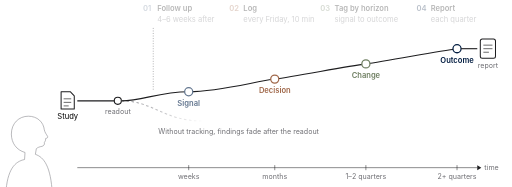
t = 0.00 s
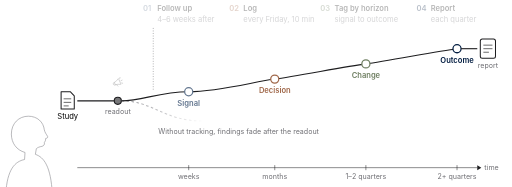
t = 1.70 s
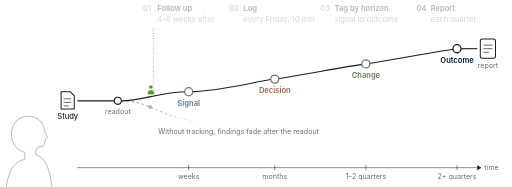
t = 3.32 s
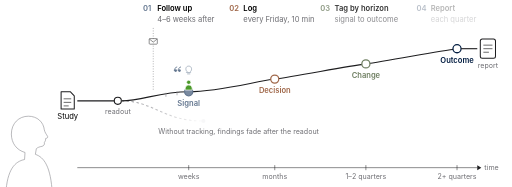
t = 5.03 s
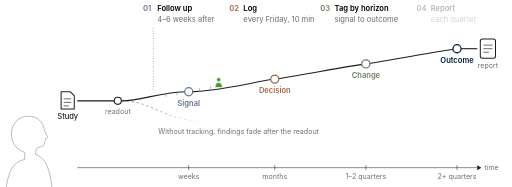
t = 6.71 s
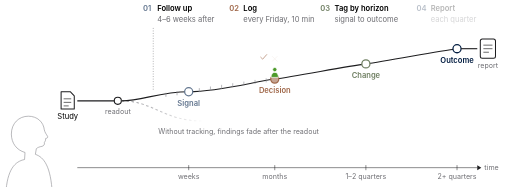
t = 8.30 s

The animated SVG that drew these frames (rendered in a browser with its animation timeline set to each time). Animation: 87 SMIL elements (animate=68,animateMotion=3,animateTransform=16); frames cover the first 8.30 s, repeats indefinitely.

<svg viewBox="17.3 -31 1011.3 369" xmlns="http://www.w3.org/2000/svg" font-family="-apple-system, BlinkMacSystemFont, 'SF Pro Text', 'Helvetica Neue', Inter, Arial, sans-serif"><g transform="translate(-3.95 134.2) scale(0.465)"><path d="M70 470 C76 362 110 330 150 322 L152 292 C116 282 94 252 94 214 C94 168 126 138 166 138 C204 138 230 162 234 196 C236 206 242 214 248 224 C250 228 246 232 240 232 C240 240 238 246 234 250 C236 258 232 264 224 266 C214 268 206 270 200 276 L196 300 C232 312 262 350 268 470" fill="#fff" stroke="#8e8e93" stroke-width="2.6" stroke-linejoin="round"/></g><g fill="#fff" stroke="#1d1d1f" stroke-width="2" stroke-linejoin="round"><path d="M138 150 h18 l8 8 v26 h-26z"/><path d="M143 164 h15 M143 171 h15 M143 178 h10" stroke-width="1.3" fill="none"/></g><text x="151" y="204" text-anchor="middle" font-size="15">Study</text><line x1="170" y1="168" x2="250" y2="168" stroke="#1d1d1f" stroke-width="2.2"/><circle cx="250" cy="168" r="7" fill="#fff" stroke="#1d1d1f" stroke-width="2.2"/><text x="250" y="194" text-anchor="middle" font-size="14" fill="#6e6e73">readout</text><defs><linearGradient id="fade" x1="0" x2="1"><stop offset="0" stop-color="#8e8e93" stop-opacity="1"/><stop offset="1" stop-color="#8e8e93" stop-opacity="0"/></linearGradient></defs><path d="M257 168 C320 168, 340 208, 420 208" fill="none" stroke="url(#fade)" stroke-width="2" stroke-dasharray="5 5"/><text x="330" y="234" font-size="14" fill="#6e6e73">Without tracking, findings fade after the readout</text><path d="M257 168 C300 168, 330 150, 390 150 S 520 130, 560 125 S 700 100, 740 95 S 880 70, 920 65" fill="none" stroke="#1d1d1f" stroke-width="2.2"/><line x1="320" y1="146" x2="320" y2="22" stroke="#6e6e73" stroke-width="1" stroke-dasharray="2 3"/><line x1="345" y1="152.1" x2="345" y2="160.1" stroke="#8e8e93" stroke-width="1.2"><animate attributeName="opacity" dur="20s" repeatCount="indefinite" values="0;0;1;1" keyTimes="0;0.2026;0.2126;1" /></line><line x1="367" y1="149.1" x2="367" y2="157.1" stroke="#8e8e93" stroke-width="1.2"><animate attributeName="opacity" dur="20s" repeatCount="indefinite" values="0;0;1;1" keyTimes="0;0.2258;0.2358;1" /></line><line x1="389" y1="146.1" x2="389" y2="154.1" stroke="#8e8e93" stroke-width="1.2"><animate attributeName="opacity" dur="20s" repeatCount="indefinite" values="0;0;1;1" keyTimes="0;0.2489;0.2589;1" /></line><line x1="411" y1="142.9" x2="411" y2="150.9" stroke="#8e8e93" stroke-width="1.2"><animate attributeName="opacity" dur="20s" repeatCount="indefinite" values="0;0;1;1" keyTimes="0;0.3036;0.3136;1" /></line><line x1="433" y1="139.7" x2="433" y2="147.7" stroke="#8e8e93" stroke-width="1.2"><animate attributeName="opacity" dur="20s" repeatCount="indefinite" values="0;0;1;1" keyTimes="0;0.3178;0.3278;1" /></line><line x1="455" y1="136.4" x2="455" y2="144.4" stroke="#8e8e93" stroke-width="1.2"><animate attributeName="opacity" dur="20s" repeatCount="indefinite" values="0;0;1;1" keyTimes="0;0.3321;0.3421;1" /></line><line x1="477" y1="133.2" x2="477" y2="141.2" stroke="#8e8e93" stroke-width="1.2"><animate attributeName="opacity" dur="20s" repeatCount="indefinite" values="0;0;1;1" keyTimes="0;0.3463;0.3563;1" /></line><line x1="499" y1="130" x2="499" y2="138" stroke="#8e8e93" stroke-width="1.2"><animate attributeName="opacity" dur="20s" repeatCount="indefinite" values="0;0;1;1" keyTimes="0;0.3605;0.3705;1" /></line><line x1="521" y1="126.7" x2="521" y2="134.7" stroke="#8e8e93" stroke-width="1.2"><animate attributeName="opacity" dur="20s" repeatCount="indefinite" values="0;0;1;1" keyTimes="0;0.3748;0.3848;1" /></line><line x1="543" y1="123.5" x2="543" y2="131.5" stroke="#8e8e93" stroke-width="1.2"><animate attributeName="opacity" dur="20s" repeatCount="indefinite" values="0;0;1;1" keyTimes="0;0.3890;0.3990;1" /></line><line x1="565" y1="120.2" x2="565" y2="128.2" stroke="#8e8e93" stroke-width="1.2"><animate attributeName="opacity" dur="20s" repeatCount="indefinite" values="0;0;1;1" keyTimes="0;0.4631;0.4731;1" /></line><line x1="587" y1="116.5" x2="587" y2="124.5" stroke="#8e8e93" stroke-width="1.2"><animate attributeName="opacity" dur="20s" repeatCount="indefinite" values="0;0;1;1" keyTimes="0;0.4765;0.4865;1" /></line><line x1="609" y1="112.8" x2="609" y2="120.8" stroke="#8e8e93" stroke-width="1.2"><animate attributeName="opacity" dur="20s" repeatCount="indefinite" values="0;0;1;1" keyTimes="0;0.4899;0.4999;1" /></line><line x1="631" y1="109.2" x2="631" y2="117.2" stroke="#8e8e93" stroke-width="1.2"><animate attributeName="opacity" dur="20s" repeatCount="indefinite" values="0;0;1;1" keyTimes="0;0.5034;0.5134;1" /></line><line x1="653" y1="105.5" x2="653" y2="113.5" stroke="#8e8e93" stroke-width="1.2"><animate attributeName="opacity" dur="20s" repeatCount="indefinite" values="0;0;1;1" keyTimes="0;0.5168;0.5268;1" /></line><line x1="675" y1="101.8" x2="675" y2="109.8" stroke="#8e8e93" stroke-width="1.2"><animate attributeName="opacity" dur="20s" repeatCount="indefinite" values="0;0;1;1" keyTimes="0;0.5303;0.5403;1" /></line><line x1="697" y1="98.2" x2="697" y2="106.2" stroke="#8e8e93" stroke-width="1.2"><animate attributeName="opacity" dur="20s" repeatCount="indefinite" values="0;0;1;1" keyTimes="0;0.5437;0.5537;1" /></line><line x1="719" y1="94.5" x2="719" y2="102.5" stroke="#8e8e93" stroke-width="1.2"><animate attributeName="opacity" dur="20s" repeatCount="indefinite" values="0;0;1;1" keyTimes="0;0.5572;0.5672;1" /></line><line x1="741" y1="90.8" x2="741" y2="98.8" stroke="#8e8e93" stroke-width="1.2"><animate attributeName="opacity" dur="20s" repeatCount="indefinite" values="0;0;1;1" keyTimes="0;0.6306;0.6406;1" /></line><line x1="763" y1="87.2" x2="763" y2="95.2" stroke="#8e8e93" stroke-width="1.2"><animate attributeName="opacity" dur="20s" repeatCount="indefinite" values="0;0;1;1" keyTimes="0;0.6441;0.6541;1" /></line><line x1="785" y1="83.5" x2="785" y2="91.5" stroke="#8e8e93" stroke-width="1.2"><animate attributeName="opacity" dur="20s" repeatCount="indefinite" values="0;0;1;1" keyTimes="0;0.6575;0.6675;1" /></line><line x1="807" y1="79.8" x2="807" y2="87.8" stroke="#8e8e93" stroke-width="1.2"><animate attributeName="opacity" dur="20s" repeatCount="indefinite" values="0;0;1;1" keyTimes="0;0.6709;0.6809;1" /></line><line x1="829" y1="76.2" x2="829" y2="84.2" stroke="#8e8e93" stroke-width="1.2"><animate attributeName="opacity" dur="20s" repeatCount="indefinite" values="0;0;1;1" keyTimes="0;0.6844;0.6944;1" /></line><line x1="851" y1="72.5" x2="851" y2="80.5" stroke="#8e8e93" stroke-width="1.2"><animate attributeName="opacity" dur="20s" repeatCount="indefinite" values="0;0;1;1" keyTimes="0;0.6978;0.7078;1" /></line><line x1="873" y1="68.8" x2="873" y2="76.8" stroke="#8e8e93" stroke-width="1.2"><animate attributeName="opacity" dur="20s" repeatCount="indefinite" values="0;0;1;1" keyTimes="0;0.7113;0.7213;1" /></line><line x1="895" y1="65.2" x2="895" y2="73.2" stroke="#8e8e93" stroke-width="1.2"><animate attributeName="opacity" dur="20s" repeatCount="indefinite" values="0;0;1;1" keyTimes="0;0.7247;0.7347;1" /></line><circle cx="390" cy="150" r="8" fill="#fff" stroke="#63768f" stroke-width="2.5"/><text x="390" y="178" text-anchor="middle" font-size="15" font-weight="600" fill="#63768f">Signal</text><circle cx="560" cy="125" r="8" fill="#fff" stroke="#a0684a" stroke-width="2.5"/><text x="560" y="153" text-anchor="middle" font-size="15" font-weight="600" fill="#a0684a">Decision</text><circle cx="740" cy="95" r="8" fill="#fff" stroke="#6f7f62" stroke-width="2.5"/><text x="740" y="123" text-anchor="middle" font-size="15" font-weight="600" fill="#6f7f62">Change</text><circle cx="920" cy="65" r="8" fill="#fff" stroke="#041e42" stroke-width="2.5"/><text x="920" y="93" text-anchor="middle" font-size="15" font-weight="600" fill="#041e42">Outcome</text><line x1="928" y1="65" x2="960" y2="65" stroke="#1d1d1f" stroke-width="2.2"/><g transform="translate(966 46)"><rect x="0" y="0" width="30" height="38" rx="4" fill="#fff" stroke="#1d1d1f" stroke-width="2"/><path d="M6 12 h18 M6 19 h18 M6 26 h11" stroke="#1d1d1f" stroke-width="1.3"/></g><text x="981" y="104" text-anchor="middle" font-size="14" fill="#6e6e73">report</text><text x="300" y="-10" font-size="15" font-weight="600" fill="#63768f">01<animate attributeName="opacity" dur="20s" repeatCount="indefinite" values=".28;.28;1;1" keyTimes="0;0.1763;0.2063;1" /></text><text x="328" y="-10" font-size="15" font-weight="600">Follow up<animate attributeName="opacity" dur="20s" repeatCount="indefinite" values=".28;.28;1;1" keyTimes="0;0.1763;0.2063;1" /></text><text x="328" y="12" font-size="15" fill="#6e6e73">4–6 weeks after<animate attributeName="opacity" dur="20s" repeatCount="indefinite" values=".28;.28;1;1" keyTimes="0;0.1763;0.2063;1" /></text><text x="470" y="-10" font-size="15" font-weight="600" fill="#a0684a">02<animate attributeName="opacity" dur="20s" repeatCount="indefinite" values=".28;.28;1;1" keyTimes="0;0.2026;0.2326;1" /></text><text x="498" y="-10" font-size="15" font-weight="600">Log<animate attributeName="opacity" dur="20s" repeatCount="indefinite" values=".28;.28;1;1" keyTimes="0;0.2026;0.2326;1" /></text><text x="498" y="12" font-size="15" fill="#6e6e73">every Friday, 10 min<animate attributeName="opacity" dur="20s" repeatCount="indefinite" values=".28;.28;1;1" keyTimes="0;0.2026;0.2326;1" /></text><text x="650" y="-10" font-size="15" font-weight="600" fill="#6f7f62">03<animate attributeName="opacity" dur="20s" repeatCount="indefinite" values=".28;.28;1;1" keyTimes="0;0.2300;0.2600;1" /></text><text x="678" y="-10" font-size="15" font-weight="600">Tag by horizon<animate attributeName="opacity" dur="20s" repeatCount="indefinite" values=".28;.28;1;1" keyTimes="0;0.2300;0.2600;1" /></text><text x="678" y="12" font-size="15" fill="#6e6e73">signal to outcome<animate attributeName="opacity" dur="20s" repeatCount="indefinite" values=".28;.28;1;1" keyTimes="0;0.2300;0.2600;1" /></text><text x="840" y="-10" font-size="15" font-weight="600" fill="#041e42">04<animate attributeName="opacity" dur="20s" repeatCount="indefinite" values=".28;.28;1;1" keyTimes="0;0.8500;0.8800;1" /></text><text x="868" y="-10" font-size="15" font-weight="600">Report<animate attributeName="opacity" dur="20s" repeatCount="indefinite" values=".28;.28;1;1" keyTimes="0;0.8500;0.8800;1" /></text><text x="868" y="12" font-size="15" fill="#6e6e73">each quarter<animate attributeName="opacity" dur="20s" repeatCount="indefinite" values=".28;.28;1;1" keyTimes="0;0.8500;0.8800;1" /></text><line x1="170" y1="300" x2="960" y2="300" stroke="#1d1d1f"/><path d="M960 295 l8 5 l-8 5" fill="#1d1d1f"/><text x="974" y="304" font-size="14" fill="#6e6e73">time</text><line x1="390" y1="295" x2="390" y2="305" stroke="#1d1d1f"/><text x="390" y="322" text-anchor="middle" font-size="14" fill="#6e6e73">weeks</text><line x1="560" y1="295" x2="560" y2="305" stroke="#1d1d1f"/><text x="560" y="322" text-anchor="middle" font-size="14" fill="#6e6e73">months</text><line x1="740" y1="295" x2="740" y2="305" stroke="#1d1d1f"/><text x="740" y="322" text-anchor="middle" font-size="14" fill="#6e6e73">1–2 quarters</text><line x1="920" y1="295" x2="920" y2="305" stroke="#1d1d1f"/><text x="920" y="322" text-anchor="middle" font-size="14" fill="#6e6e73">2+ quarters</text><style>@media (prefers-reduced-motion: reduce){.fx{display:none}}</style><circle class="fx" r="4.5" fill="#1d1d1f" opacity="0"><animateMotion dur="20s" repeatCount="indefinite" path="M170 168 L250 168" keyPoints="0;0;1;1" keyTimes="0;0.02;0.08;1" calcMode="spline" keySplines=".45 0 .55 1;.45 0 .55 1;.45 0 .55 1"/><animate attributeName="opacity" dur="20s" repeatCount="indefinite" values="0;0;1;1;0;0" keyTimes="0;0.0200;0.0250;0.0800;0.0850;1" /></circle><circle class="fx" cx="250" cy="168" r="7" fill="#1d1d1f" opacity="0"><animate attributeName="opacity" dur="20s" repeatCount="indefinite" values="0;0;.9;0;0" keyTimes="0;0.075;0.09;0.13;1" /></circle><circle class="fx" cx="390" cy="150.0" r="8" fill="#63768f" opacity="0"><animate attributeName="opacity" dur="20s" repeatCount="indefinite" values="0;0;1;0;0" keyTimes="0;0.2300;0.2550;0.3000;1" /></circle><circle class="fx" cx="560" cy="125.0" r="8" fill="#a0684a" opacity="0"><animate attributeName="opacity" dur="20s" repeatCount="indefinite" values="0;0;1;0;0" keyTimes="0;0.4000;0.4250;0.4700;1" /></circle><circle class="fx" cx="740" cy="95.0" r="8" fill="#6f7f62" opacity="0"><animate attributeName="opacity" dur="20s" repeatCount="indefinite" values="0;0;1;0;0" keyTimes="0;0.5700;0.5950;0.6400;1" /></circle><circle class="fx" cx="920" cy="65.0" r="8" fill="#041e42" opacity="0"><animate attributeName="opacity" dur="20s" repeatCount="indefinite" values="0;0;1;0;0" keyTimes="0;0.7400;0.7650;0.8100;1" /></circle><g class="fx" opacity="0"><g transform="scale(1.1)"><circle cx="0" cy="-17" r="3.8" fill="#4c9a2a" stroke="#fff" stroke-width="1.2"/><path d="M-6.5 -3 Q-6.5 -12 0 -12 Q6.5 -12 6.5 -3 Z" fill="#4c9a2a" stroke="#fff" stroke-width="1.2"/></g><animateMotion dur="20s" repeatCount="indefinite" path="M257 168 C300 168, 330 150, 390 150 S 520 130, 560 125 S 700 100, 740 95 S 880 70, 920 65 L960 65" keyPoints="0.0000;0.0000;0.1891;0.1891;0.4309;0.4309;0.6873;0.6873;0.9438;0.9438;1.0000;1.0000" keyTimes="0.0000;0.1100;0.2300;0.2900;0.4000;0.4600;0.5700;0.6300;0.7400;0.8000;0.8500;1.0000" calcMode="spline" keySplines=".45 0 .55 1;.45 0 .55 1;.45 0 .55 1;.45 0 .55 1;.45 0 .55 1;.45 0 .55 1;.45 0 .55 1;.45 0 .55 1;.45 0 .55 1;.45 0 .55 1;.45 0 .55 1"/><animate attributeName="opacity" dur="20s" repeatCount="indefinite" values="0;0;1;1;0;0" keyTimes="0;0.11;0.12;0.855;0.875;1" /></g><g class="fx" transform="translate(320 120)"><g opacity="0"><rect x="-8" y="-5.5" width="16" height="11" rx="1.5" fill="#fff" stroke="#1d1d1f" stroke-width="1.3"/><path d="M-8 -5 L0 1.5 L8 -5" fill="none" stroke="#1d1d1f" stroke-width="1.3"/><animateTransform attributeName="transform" type="translate" dur="20s" repeatCount="indefinite" values="0 0;0 0;0 -70;0 -70" keyTimes="0;0.1763;0.2563;1" calcMode="spline" keySplines="0 0 1 1;.4 0 .6 1;0 0 1 1"/><animate attributeName="opacity" dur="20s" repeatCount="indefinite" values="0;0;1;1;0;0" keyTimes="0;0.1763;0.1863;0.2463;0.2663;1" /></g></g><g class="fx" transform="translate(368.0 106.0) scale(1.05)"><g opacity="0"><g><circle cx="-3.6" cy="2.2" r="2.5" fill="#63768f"/><path d="M-6.1 2.2 C-6.1 -1.6 -4.2 -3.8 -1.4 -4.6" stroke="#63768f" stroke-width="1.6" stroke-linecap="round" fill="none"/><circle cx="3.6" cy="2.2" r="2.5" fill="#63768f"/><path d="M1.1 2.2 C1.1 -1.6 3.0 -3.8 5.800000000000001 -4.6" stroke="#63768f" stroke-width="1.6" stroke-linecap="round" fill="none"/><animateTransform attributeName="transform" type="translate" dur="20s" repeatCount="indefinite" values="0 4;0 4;0 0;0 0;0 -2;0 -2" keyTimes="0;0.2360;0.2480;0.2940;0.3080;1" calcMode="spline" keySplines="0 0 1 1;.3 0 .4 1;0 0 1 1;.4 0 .6 1;0 0 1 1"/></g><animate attributeName="opacity" dur="20s" repeatCount="indefinite" values="0;0;1;1;0;0" keyTimes="0;0.2360;0.2480;0.2940;0.3080;1" /></g></g><g class="fx" transform="translate(390.0 106.0) scale(1.05)"><g opacity="0"><g><path d="M-3.6 3 C-6.6 0.5 -6.2 -7 0 -7 C6.2 -7 6.6 0.5 3.6 3 L3.6 5 L-3.6 5 Z" stroke="#63768f" stroke-width="1.5" stroke-linecap="round" stroke-linejoin="round" fill="none"/><path d="M-2.2 7.6 H2.2" stroke="#63768f" stroke-width="1.5" stroke-linecap="round" stroke-linejoin="round" fill="none"/><animateTransform attributeName="transform" type="translate" dur="20s" repeatCount="indefinite" values="0 4;0 4;0 0;0 0;0 -2;0 -2" keyTimes="0;0.2440;0.2560;0.2940;0.3080;1" calcMode="spline" keySplines="0 0 1 1;.3 0 .4 1;0 0 1 1;.4 0 .6 1;0 0 1 1"/></g><animate attributeName="opacity" dur="20s" repeatCount="indefinite" values="0;0;1;1;0;0" keyTimes="0;0.2440;0.2560;0.2940;0.3080;1" /></g></g><g class="fx" transform="translate(412.0 106.0) scale(1.05)"><g opacity="0"><g><path d="M0 -4.5 C-2.6 -6.3 -6 -6 -7.5 -5 V5.5 C-6 4.6 -2.6 4.4 0 6 C2.6 4.4 6 4.6 7.5 5.5 V-5 C6 -6 2.6 -6.3 0 -4.5 Z M0 -4.5 V6" stroke="#63768f" stroke-width="1.5" stroke-linecap="round" stroke-linejoin="round" fill="none"/><animateTransform attributeName="transform" type="translate" dur="20s" repeatCount="indefinite" values="0 4;0 4;0 0;0 0;0 -2;0 -2" keyTimes="0;0.2520;0.2640;0.2940;0.3080;1" calcMode="spline" keySplines="0 0 1 1;.3 0 .4 1;0 0 1 1;.4 0 .6 1;0 0 1 1"/></g><animate attributeName="opacity" dur="20s" repeatCount="indefinite" values="0;0;1;1;0;0" keyTimes="0;0.2520;0.2640;0.2940;0.3080;1" /></g></g><g class="fx" transform="translate(538.0 81.0) scale(1.05)"><g opacity="0"><g><path d="M-5.5 0.5 L-1.8 4.2 L5.8 -4.4" stroke="#a0684a" stroke-width="1.5" stroke-linecap="round" stroke-linejoin="round" fill="none"/><animateTransform attributeName="transform" type="translate" dur="20s" repeatCount="indefinite" values="0 4;0 4;0 0;0 0;0 -2;0 -2" keyTimes="0;0.4060;0.4180;0.4640;0.4780;1" calcMode="spline" keySplines="0 0 1 1;.3 0 .4 1;0 0 1 1;.4 0 .6 1;0 0 1 1"/></g><animate attributeName="opacity" dur="20s" repeatCount="indefinite" values="0;0;1;1;0;0" keyTimes="0;0.4060;0.4180;0.4640;0.4780;1" /></g></g><g class="fx" transform="translate(560.0 81.0) scale(1.05)"><g opacity="0"><g><path d="M-4.5 -4.5 L4.5 4.5 M4.5 -4.5 L-4.5 4.5" stroke="#a0684a" stroke-width="1.5" stroke-linecap="round" stroke-linejoin="round" fill="none"/><animateTransform attributeName="transform" type="translate" dur="20s" repeatCount="indefinite" values="0 4;0 4;0 0;0 0;0 -2;0 -2" keyTimes="0;0.4140;0.4260;0.4640;0.4780;1" calcMode="spline" keySplines="0 0 1 1;.3 0 .4 1;0 0 1 1;.4 0 .6 1;0 0 1 1"/></g><animate attributeName="opacity" dur="20s" repeatCount="indefinite" values="0;0;1;1;0;0" keyTimes="0;0.4140;0.4260;0.4640;0.4780;1" /></g></g><g class="fx" transform="translate(582.0 81.0) scale(1.05)"><g opacity="0"><g><path d="M0 -7 L7.6 6 H-7.6 Z" stroke="#a0684a" stroke-width="1.5" stroke-linecap="round" stroke-linejoin="round" fill="none"/><path d="M0 -2 V1.6" stroke="#a0684a" stroke-width="1.5" stroke-linecap="round" stroke-linejoin="round" fill="none"/><circle cy="3.9" r="0.9" fill="#a0684a"/><animateTransform attributeName="transform" type="translate" dur="20s" repeatCount="indefinite" values="0 4;0 4;0 0;0 0;0 -2;0 -2" keyTimes="0;0.4220;0.4340;0.4640;0.4780;1" calcMode="spline" keySplines="0 0 1 1;.3 0 .4 1;0 0 1 1;.4 0 .6 1;0 0 1 1"/></g><animate attributeName="opacity" dur="20s" repeatCount="indefinite" values="0;0;1;1;0;0" keyTimes="0;0.4220;0.4340;0.4640;0.4780;1" /></g></g><g class="fx" transform="translate(718.0 51.0) scale(1.05)"><g opacity="0"><g><rect x="-5.5" y="-5.5" width="11" height="11" rx="1.5" stroke="#6f7f62" stroke-width="1.5" stroke-linecap="round" stroke-linejoin="round" fill="none"/><animateTransform attributeName="transform" type="translate" dur="20s" repeatCount="indefinite" values="0 4;0 4;0 0;0 0;0 -2;0 -2" keyTimes="0;0.5760;0.5880;0.6340;0.6480;1" calcMode="spline" keySplines="0 0 1 1;.3 0 .4 1;0 0 1 1;.4 0 .6 1;0 0 1 1"/></g><animate attributeName="opacity" dur="20s" repeatCount="indefinite" values="0;0;1;1;0;0" keyTimes="0;0.5760;0.5880;0.6340;0.6480;1" /></g></g><g class="fx" transform="translate(740.0 51.0) scale(1.05)"><g opacity="0"><g><path d="M-6 0 H5.5 M2 -3.6 L5.8 0 L2 3.6" stroke="#6f7f62" stroke-width="1.5" stroke-linecap="round" stroke-linejoin="round" fill="none"/><animateTransform attributeName="transform" type="translate" dur="20s" repeatCount="indefinite" values="0 4;0 4;0 0;0 0;0 -2;0 -2" keyTimes="0;0.5840;0.5960;0.6340;0.6480;1" calcMode="spline" keySplines="0 0 1 1;.3 0 .4 1;0 0 1 1;.4 0 .6 1;0 0 1 1"/></g><animate attributeName="opacity" dur="20s" repeatCount="indefinite" values="0;0;1;1;0;0" keyTimes="0;0.5840;0.5960;0.6340;0.6480;1" /></g></g><g class="fx" transform="translate(762.0 51.0) scale(1.05)"><g opacity="0"><g><circle r="6" stroke="#6f7f62" stroke-width="1.5" stroke-linecap="round" stroke-linejoin="round" fill="none"/><animateTransform attributeName="transform" type="translate" dur="20s" repeatCount="indefinite" values="0 4;0 4;0 0;0 0;0 -2;0 -2" keyTimes="0;0.5920;0.6040;0.6340;0.6480;1" calcMode="spline" keySplines="0 0 1 1;.3 0 .4 1;0 0 1 1;.4 0 .6 1;0 0 1 1"/></g><animate attributeName="opacity" dur="20s" repeatCount="indefinite" values="0;0;1;1;0;0" keyTimes="0;0.5920;0.6040;0.6340;0.6480;1" /></g></g><g class="fx" transform="translate(909.0 27.0) scale(1.05)"><g opacity="0"><g><text y="6" text-anchor="middle" font-size="17" font-weight="600" fill="#041e42">$</text><animateTransform attributeName="transform" type="translate" dur="20s" repeatCount="indefinite" values="0 4;0 4;0 0;0 0;0 -2;0 -2" keyTimes="0;0.7460;0.7580;0.8040;0.8180;1" calcMode="spline" keySplines="0 0 1 1;.3 0 .4 1;0 0 1 1;.4 0 .6 1;0 0 1 1"/></g><animate attributeName="opacity" dur="20s" repeatCount="indefinite" values="0;0;1;1;0;0" keyTimes="0;0.7460;0.7580;0.8040;0.8180;1" /></g></g><g class="fx" transform="translate(931.0 27.0) scale(1.05)"><g opacity="0"><g><path d="M-7 5 L-2.5 0 L1 2.6 L7 -4.2 M3 -4.4 H7.2 V-0.2" stroke="#041e42" stroke-width="1.5" stroke-linecap="round" stroke-linejoin="round" fill="none"/><path d="M-7.5 7 H7.5" stroke="#041e42" stroke-width="1.2" stroke-linecap="round" opacity=".5"/><animateTransform attributeName="transform" type="translate" dur="20s" repeatCount="indefinite" values="0 4;0 4;0 0;0 0;0 -2;0 -2" keyTimes="0;0.7540;0.7660;0.8040;0.8180;1" calcMode="spline" keySplines="0 0 1 1;.3 0 .4 1;0 0 1 1;.4 0 .6 1;0 0 1 1"/></g><animate attributeName="opacity" dur="20s" repeatCount="indefinite" values="0;0;1;1;0;0" keyTimes="0;0.7540;0.7660;0.8040;0.8180;1" /></g></g><g class="fx" transform="translate(250.0 128.0) scale(1.05)"><g opacity="0"><g><g transform="translate(-2.2 1.2) rotate(-24) scale(1.0)"><path d="M-3 -2.4 Q1.8 -3 5.6 -5.8 Q6.4 -6.3 6.4 -5.3 V5.3 Q6.4 6.3 5.6 5.8 Q1.8 3 -3 2.4 Z" stroke="#1d1d1f" stroke-width="1.24" stroke-linecap="round" stroke-linejoin="round" fill="none"/><path d="M-3 -2.4 H-4.6 Q-6.8 -2.4 -6.8 0 Q-6.8 2.4 -4.6 2.4 H-3" stroke="#1d1d1f" stroke-width="1.24" stroke-linecap="round" stroke-linejoin="round" fill="none"/><path d="M-1.8 2.7 L-0.4 6.6" stroke="#1d1d1f" stroke-width="1.24" stroke-linecap="round" stroke-linejoin="round" fill="none"/><path d="M8.6 -5 L9.9 -6.7 M9.2 -0.4 H11.4 M8.6 4.2 L10.1 5.3" stroke="#1d1d1f" stroke-width="1.24" stroke-linecap="round" stroke-linejoin="round" fill="none"/></g><animateTransform attributeName="transform" type="translate" dur="20s" repeatCount="indefinite" values="0 4;0 4;0 0;0 0;0 -2;0 -2" keyTimes="0;0.0820;0.0940;0.1500;0.1640;1" calcMode="spline" keySplines="0 0 1 1;.3 0 .4 1;0 0 1 1;.4 0 .6 1;0 0 1 1"/></g><animate attributeName="opacity" dur="20s" repeatCount="indefinite" values="0;0;1;1;0;0" keyTimes="0;0.0820;0.0940;0.1500;0.1640;1" /></g></g><circle class="fx" r="4" fill="#8e8e93" opacity="0"><animateMotion dur="20s" repeatCount="indefinite" path="M257 168 C320 168, 340 208, 420 208" keyPoints="0;0;1;1" keyTimes="0;0.10;0.26;1" calcMode="spline" keySplines=".45 0 .55 1;.45 0 .55 1;.45 0 .55 1"/><animate attributeName="opacity" dur="20s" repeatCount="indefinite" values="0;0;.9;.6;0;0" keyTimes="0;0.10;0.11;0.18;0.26;1" /></circle><path class="fx" d="M972 58 h18" stroke="#1d1d1f" stroke-width="1.6" stroke-dasharray="18" stroke-dashoffset="18" opacity="0"><animate attributeName="stroke-dashoffset" dur="20s" repeatCount="indefinite" values="18;18;0;0" keyTimes="0;0.8500;0.8750;1" /><animate attributeName="opacity" dur="20s" repeatCount="indefinite" values="0;0;1;1;0;0" keyTimes="0;0.8500;0.8520;0.9700;0.9900;1" /></path><path class="fx" d="M972 65 h18" stroke="#1d1d1f" stroke-width="1.6" stroke-dasharray="18" stroke-dashoffset="18" opacity="0"><animate attributeName="stroke-dashoffset" dur="20s" repeatCount="indefinite" values="18;18;0;0" keyTimes="0;0.8620;0.8870;1" /><animate attributeName="opacity" dur="20s" repeatCount="indefinite" values="0;0;1;1;0;0" keyTimes="0;0.8620;0.8640;0.9700;0.9900;1" /></path><path class="fx" d="M972 72 h11" stroke="#1d1d1f" stroke-width="1.6" stroke-dasharray="11" stroke-dashoffset="11" opacity="0"><animate attributeName="stroke-dashoffset" dur="20s" repeatCount="indefinite" values="11;11;0;0" keyTimes="0;0.8740;0.8990;1" /><animate attributeName="opacity" dur="20s" repeatCount="indefinite" values="0;0;1;1;0;0" keyTimes="0;0.8740;0.8760;0.9700;0.9900;1" /></path><g class="fx" transform="translate(1004 44)"><g opacity="0"><path d="M0 -6.5 Q0.91 -0.91 6.5 0 Q0.91 0.91 0 6.5 Q-0.91 0.91 -6.5 0 Q-0.91 -0.91 0 -6.5 Z" fill="#4c9a2a"/><animate attributeName="opacity" dur="20s" repeatCount="indefinite" values="0;0;1;0;0" keyTimes="0;0.8700;0.9200;0.9700;1" /><animateTransform attributeName="transform" type="scale" dur="20s" repeatCount="indefinite" values="0.2;0.2;1.1;0.6;0.2" keyTimes="0;0.8700;0.9200;0.9700;1"/></g></g><g class="fx" transform="translate(1010 62)"><g opacity="0"><path d="M0 -3.5 Q0.49 -0.49 3.5 0 Q0.49 0.49 0 3.5 Q-0.49 0.49 -3.5 0 Q-0.49 -0.49 0 -3.5 Z" fill="#4c9a2a"/><animate attributeName="opacity" dur="20s" repeatCount="indefinite" values="0;0;1;0;0" keyTimes="0;0.8820;0.9310;0.9800;1" /><animateTransform attributeName="transform" type="scale" dur="20s" repeatCount="indefinite" values="0.2;0.2;1.1;0.6;0.2" keyTimes="0;0.8820;0.9310;0.9800;1"/></g></g><g class="fx" transform="translate(958 40)"><g opacity="0"><path d="M0 -3 Q0.42 -0.42 3 0 Q0.42 0.42 0 3 Q-0.42 0.42 -3 0 Q-0.42 -0.42 0 -3 Z" fill="#4c9a2a"/><animate attributeName="opacity" dur="20s" repeatCount="indefinite" values="0;0;1;0;0" keyTimes="0;0.8900;0.9400;0.9900;1" /><animateTransform attributeName="transform" type="scale" dur="20s" repeatCount="indefinite" values="0.2;0.2;1.1;0.6;0.2" keyTimes="0;0.8900;0.9400;0.9900;1"/></g></g></svg>
